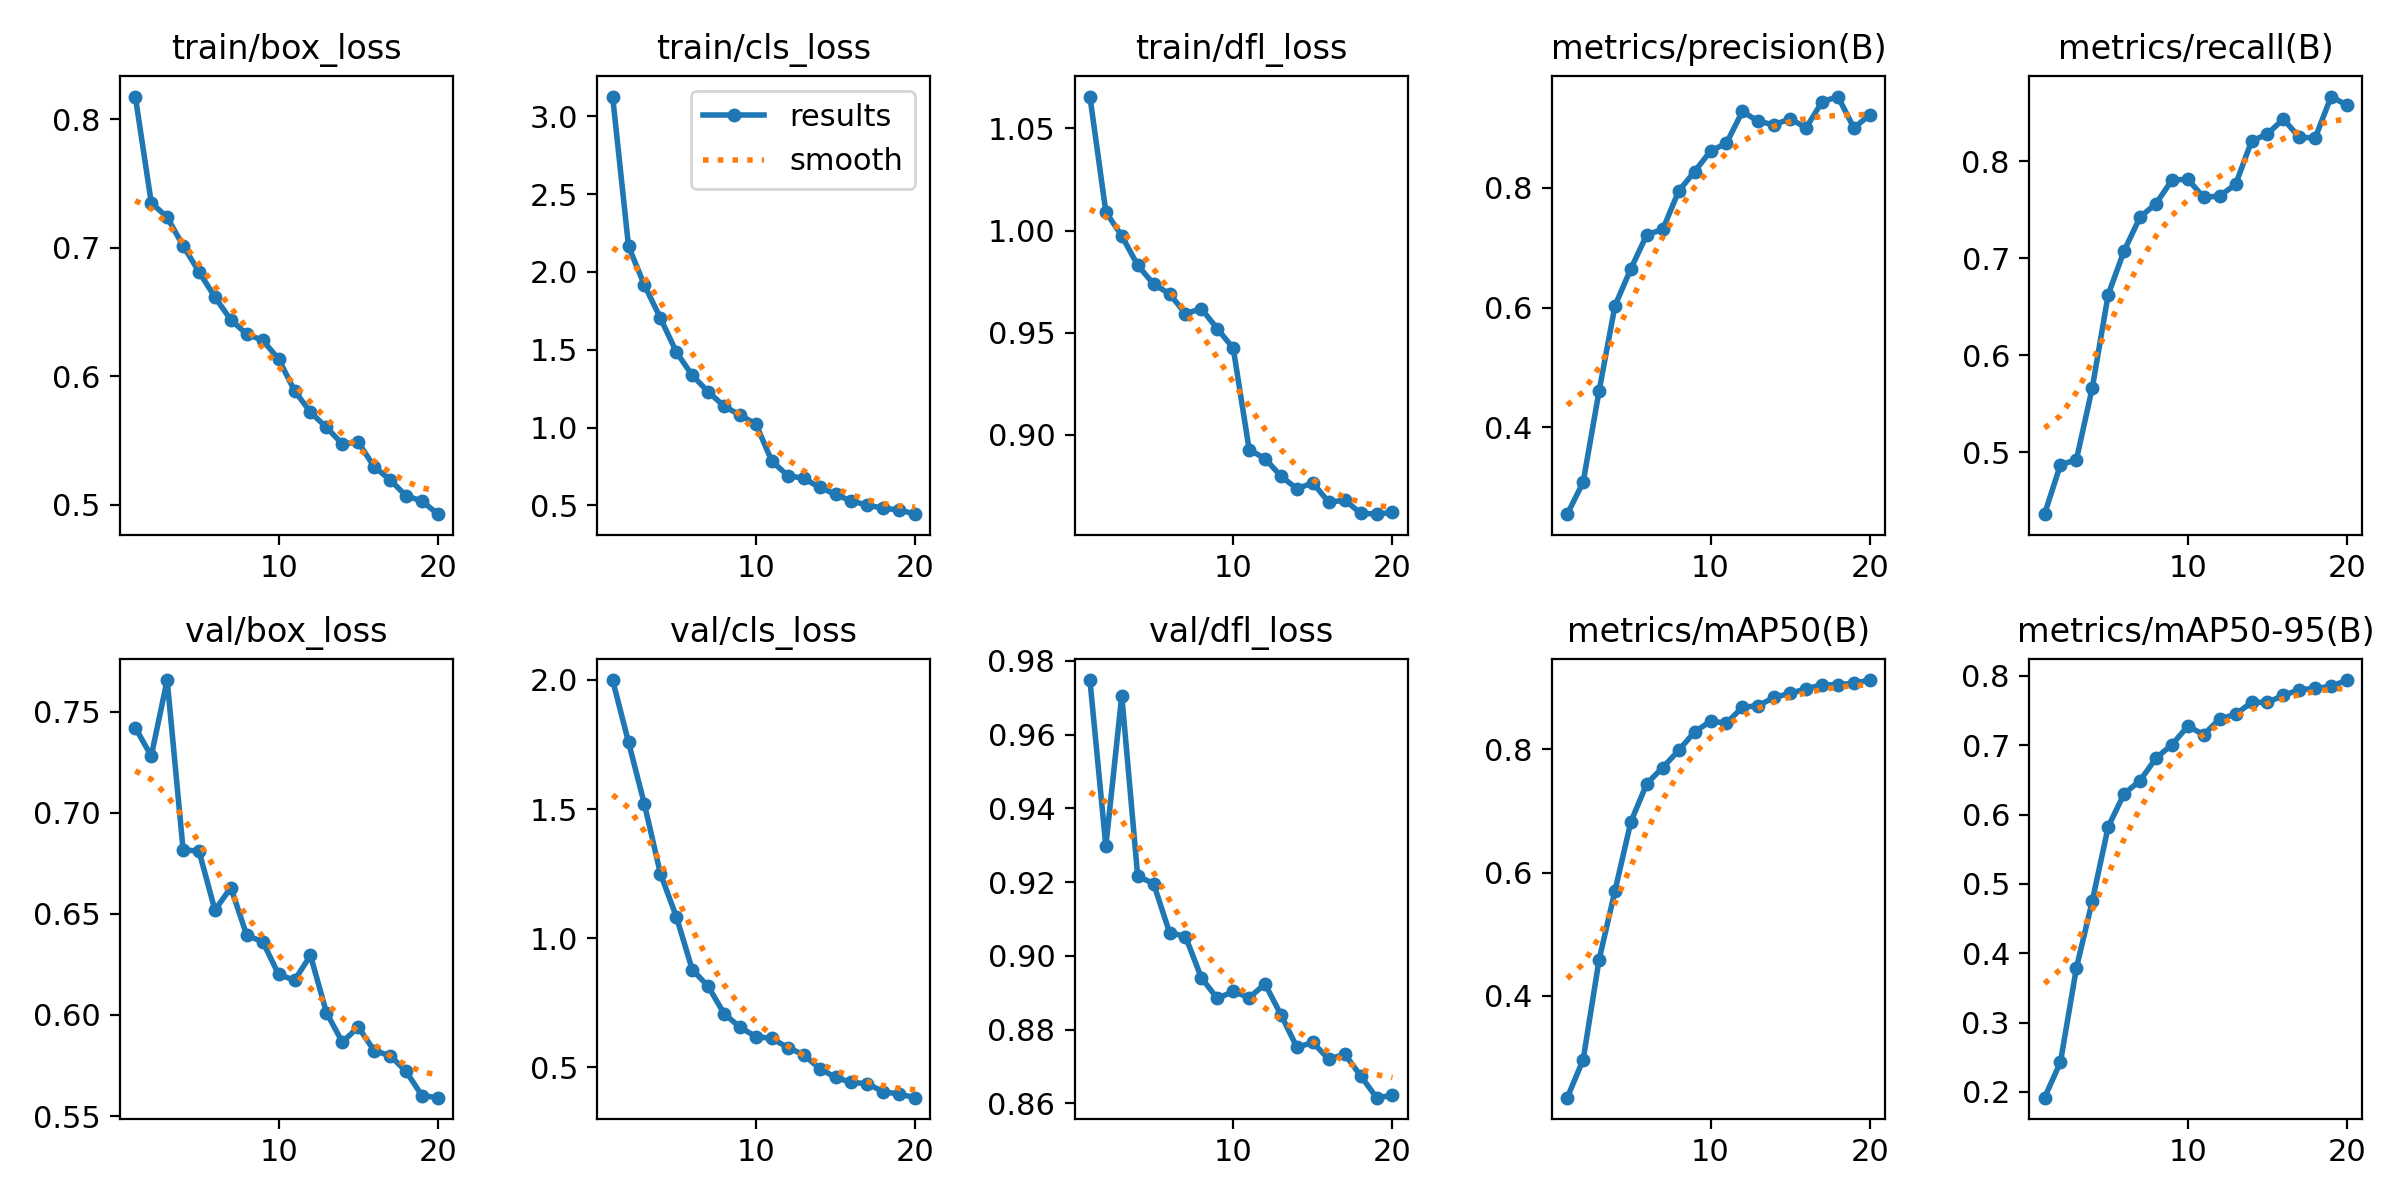

The data file committed next to this chart (first rows):
epoch, train/box_loss, train/cls_loss, train/dfl_loss, metrics/precision(B), metrics/recall(B), metrics/mAP50(B), metrics/mAP50-95(B), val/box_loss, val/cls_loss, val/dfl_loss, lr/pg0, lr/pg1, lr/pg2
1, 0.8177, 3.128, 1.066, 0.255, 0.4364, 0.235, 0.1918, 0.7421, 2, 0.9748, 0.0001745, 0.0001745, 0.0001745
2, 0.7351, 2.164, 1.009, 0.3084, 0.4873, 0.2965, 0.2429, 0.728, 1.759, 0.9297, 0.0003325, 0.0003325, 0.0003325
3, 0.7237, 1.915, 0.9974, 0.4607, 0.4924, 0.4587, 0.3785, 0.7656, 1.518, 0.9706, 0.0004732, 0.0004732, 0.0004732
4, 0.7016, 1.704, 0.983, 0.6033, 0.5666, 0.5707, 0.4754, 0.6817, 1.25, 0.9216, 0.0004479, 0.0004479, 0.0004479
5, 0.6814, 1.486, 0.9738, 0.6652, 0.6625, 0.6828, 0.5824, 0.681, 1.084, 0.9196, 0.0004218, 0.0004218, 0.0004218
6, 0.6616, 1.335, 0.969, 0.7219, 0.7076, 0.7445, 0.63, 0.6519, 0.8787, 0.9063, 0.0003958, 0.0003958, 0.0003958
7, 0.644, 1.23, 0.9593, 0.7308, 0.7424, 0.7706, 0.6488, 0.663, 0.8135, 0.9052, 0.0003698, 0.0003698, 0.0003698
8, 0.6328, 1.138, 0.9617, 0.7948, 0.756, 0.7983, 0.6814, 0.6393, 0.7079, 0.894, 0.0003437, 0.0003437, 0.0003437
9, 0.6281, 1.08, 0.9519, 0.8274, 0.7803, 0.8285, 0.7006, 0.6362, 0.6551, 0.8884, 0.0003177, 0.0003177, 0.0003177
10, 0.6135, 1.023, 0.9424, 0.8617, 0.7813, 0.8456, 0.7273, 0.62, 0.6188, 0.8903, 0.0002917, 0.0002917, 0.0002917
11, 0.5888, 0.784, 0.8928, 0.8747, 0.7625, 0.8427, 0.7152, 0.6172, 0.6118, 0.8887, 0.0002656, 0.0002656, 0.0002656
12, 0.5722, 0.6916, 0.8883, 0.9278, 0.7641, 0.8682, 0.7379, 0.6295, 0.5765, 0.8923, 0.0002396, 0.0002396, 0.0002396
13, 0.5604, 0.6734, 0.8797, 0.9114, 0.776, 0.8709, 0.7443, 0.6012, 0.5486, 0.884, 0.0002136, 0.0002136, 0.0002136
14, 0.5474, 0.6158, 0.8736, 0.9055, 0.8204, 0.8845, 0.7617, 0.5866, 0.4954, 0.8752, 0.0001875, 0.0001875, 0.0001875
15, 0.5487, 0.5709, 0.8765, 0.9157, 0.828, 0.8907, 0.7618, 0.5941, 0.4607, 0.8765, 0.0001615, 0.0001615, 0.0001615
16, 0.5297, 0.5269, 0.8669, 0.9004, 0.8432, 0.8985, 0.7716, 0.5824, 0.4416, 0.872, 0.0001354, 0.0001354, 0.0001354
17, 0.5195, 0.5019, 0.868, 0.9438, 0.8243, 0.9044, 0.78, 0.5799, 0.4365, 0.8733, 0.0001094, 0.0001094, 0.0001094
18, 0.5071, 0.481, 0.8616, 0.9527, 0.8239, 0.905, 0.7817, 0.5722, 0.4053, 0.8675, 8.3371e-05, 8.3371e-05, 8.3371e-05
19, 0.5031, 0.4709, 0.8611, 0.9003, 0.8664, 0.9072, 0.7847, 0.5601, 0.3965, 0.8615, 5.7334e-05, 5.7334e-05, 5.7334e-05
20, 0.4928, 0.4433, 0.862, 0.922, 0.8574, 0.9125, 0.7938, 0.5591, 0.3824, 0.8621, 3.1297e-05, 3.1297e-05, 3.1297e-05
